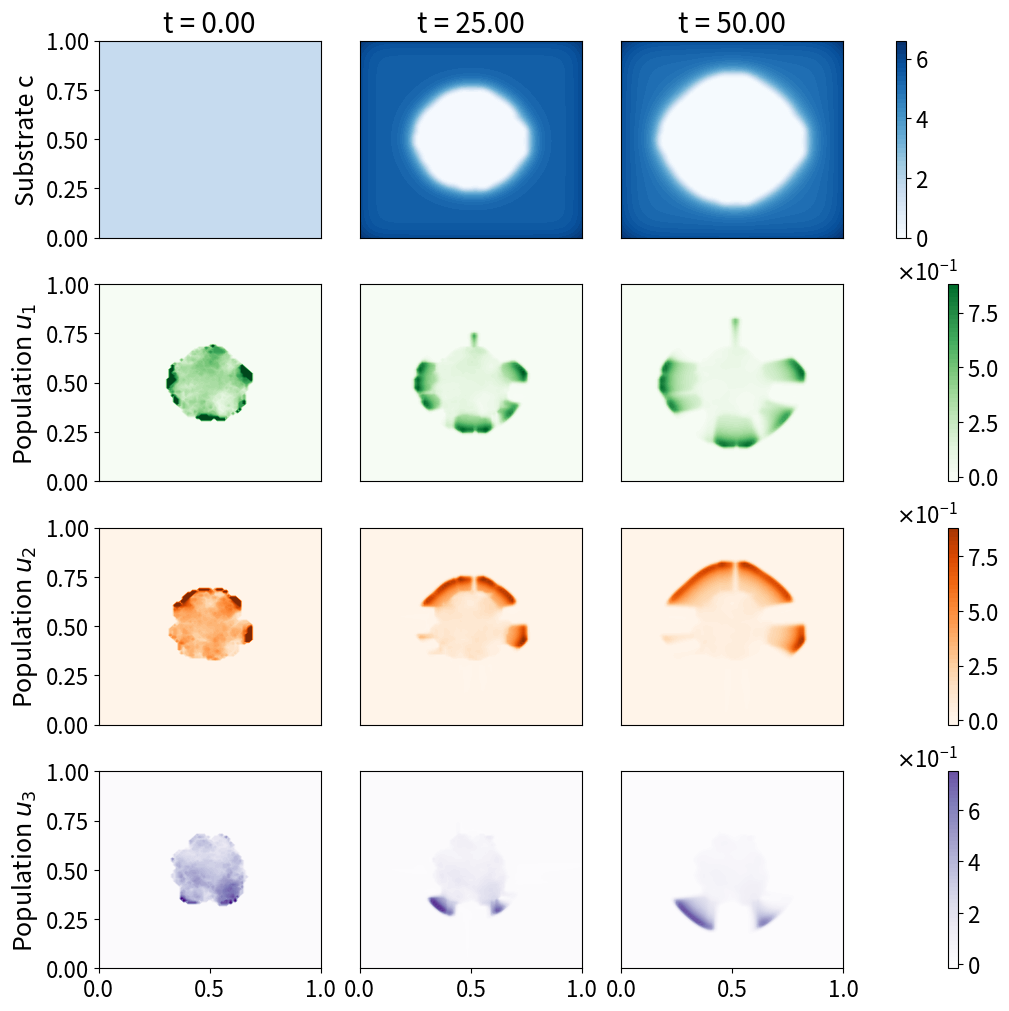
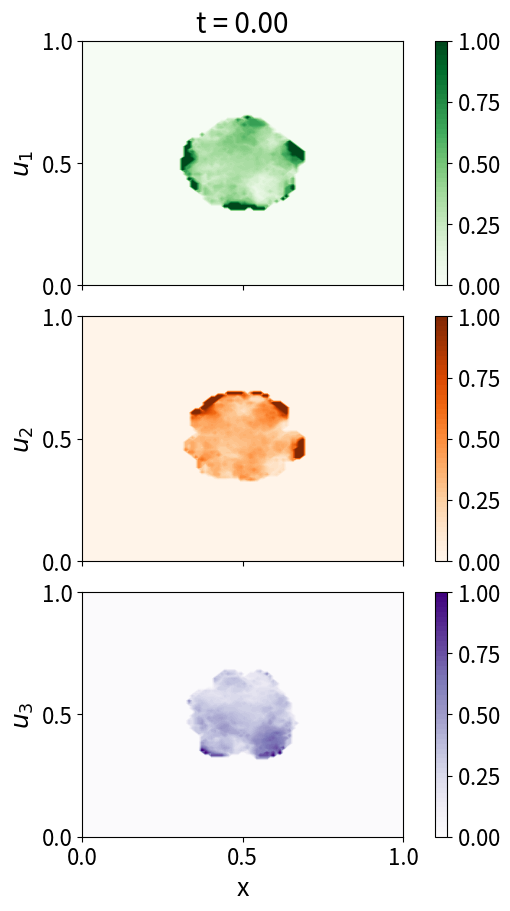
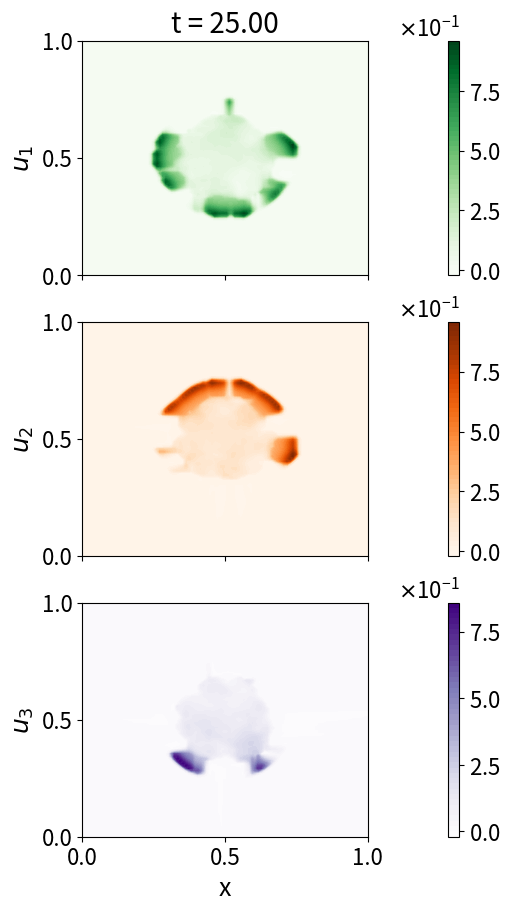
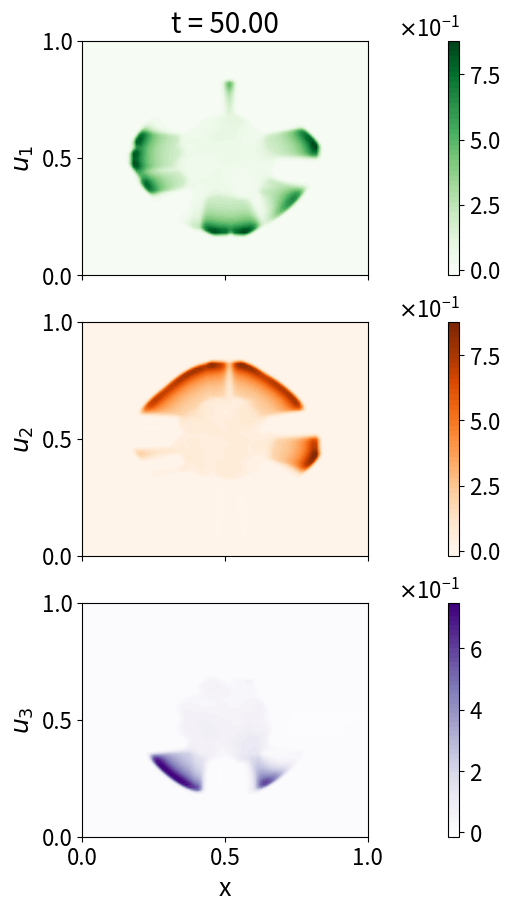
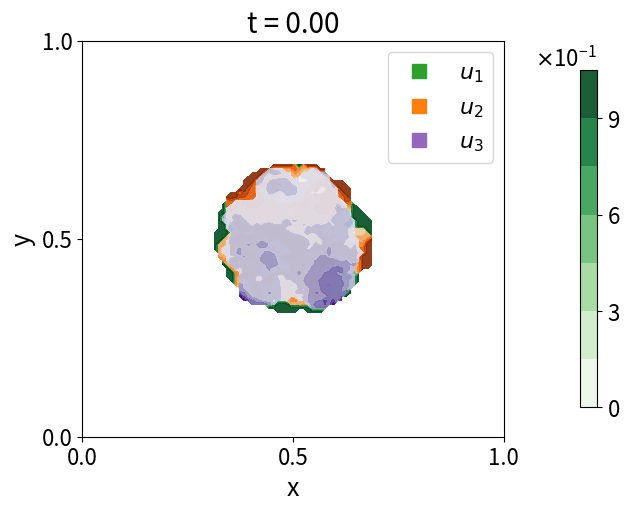
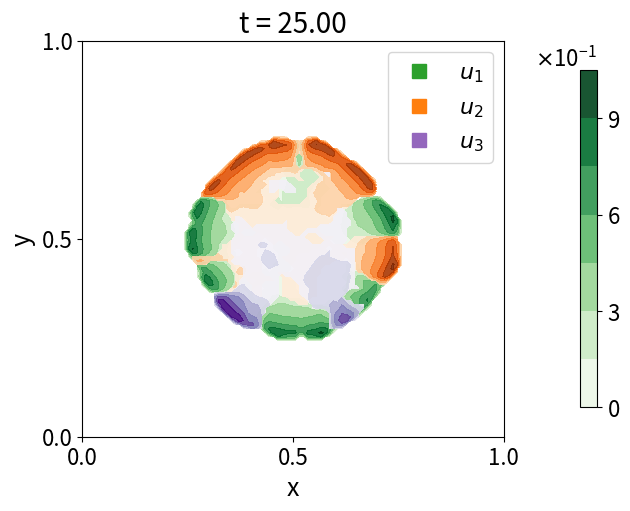
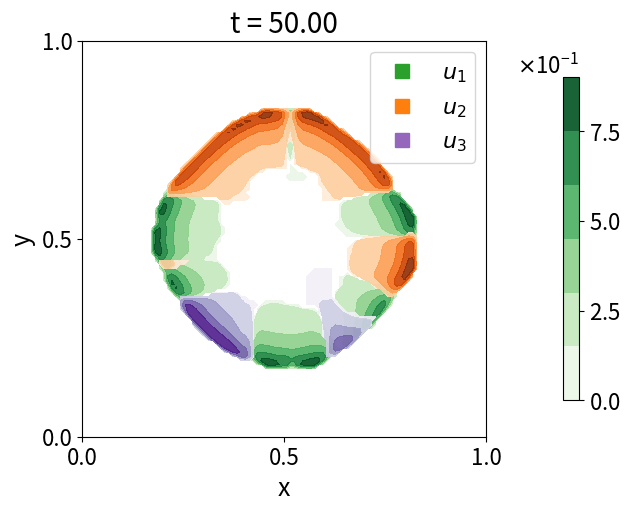

These charts were generated, in order, by the following Python code:
##############################################################################
# 2D diffusion–advection–reaction model for a multi-species bacterial system
# with competition for space (pressure) and a shared nutrient.
#
# State:
#   P_i(x,t): bacterial density for species i = 1,2,3
#   C(x,t)  : substrate (nutrient) density
#
# Movement:
#   Drift down the pressure gradient (negative chemotaxis), with pressure
#   Pr = P1 + P2 + P3. Diffusion for both bacteria and substrate.
#
# Reactions:
#   Birth/death for P_i; substrate consumption G(P1,P2,P3,C).
#
# Domain:
#   2D rectangle [0,Lx] x [0,Ly] with no-flux boundary conditions.
##############################################################################

# Imports
import numpy as np
import numpy.matlib
from scipy.integrate import solve_ivp
import matplotlib.pyplot as plt
import time
from matplotlib.colors import Normalize
from matplotlib.ticker import FormatStrFormatter, ScalarFormatter, MaxNLocator
from matplotlib import colors

# Wall-clock timer
start_time = time.time()

################################################################
# -------------------------- PARAMETERS ----------------------- #
################################################################

global N_space, N_y, Lx, Ly, dx, dy, x, y, x_mp, D, A, d, K1, K2, gam, beta, sigma

np.random.seed(42)

# Spatial grid (for generating random microcolonies for ICs)
nx, ny = 100, 100
x = np.linspace(0, 1, nx)
y = np.linspace(0, 1, ny)
X, Y = np.meshgrid(x, y)

# Circular support (main colony footprint) used to initialise components
main_radius = 0.2
center = (0.5, 0.5)
distance_from_center = np.sqrt((X - center[0])**2 + (Y - center[1])**2)
support = distance_from_center <= main_radius

# Three components (species) initial pattern: many small circles randomly placed
total_density = 1.0
components = np.zeros((3, nx, ny))
num_circles = 300
small_radius = 0.05

for _ in range(num_circles):
    # Random centre inside main circle
    theta = np.random.uniform(0, 2 * np.pi)
    r = np.random.uniform(0, main_radius - small_radius)
    cx, cy = center[0] + r * np.cos(theta), center[1] + r * np.sin(theta)
    # Disc mask
    small_circle = (X - cx)**2 + (Y - cy)**2 <= small_radius**2
    # Assign disc to a random species
    component_index = np.random.choice(3)
    components[component_index] += small_circle.astype(float)

# Mask outside support; normalise so summed components equal total_density
for i in range(3):
    components[i][~support] = 0
density_sum = np.sum(components, axis=0)
density_sum[density_sum == 0] = 1
components = components / density_sum * total_density

# Solver grid (used by the PDE solver)
N_space = 100
N_y = 100
Lx = 1
Ly = 1

# Small tolerance to avoid division by zero
eps = 10**(-9)

# Grid steps and solver coordinates
dx = Lx/(N_space - 1)
dy = Ly/(N_y - 1)
y = dy*np.arange(0, N_y, 1)
x = dx*np.arange(0, N_space, 1)

# Bacterial motility parameters
D1 = 10**(-6)
D2 = D1
D3 = D1
A1 = 10**(-5)
A2 = A1
A3 = A1

# Substrate diffusivity
d = 10**(-4)

# Reaction parameters
alpha = 1                    # pressure scaling
r1 = 1#0.5
r2 = 1#0.5
r3 = 1#0.5

K1 = 1#20
K2 = 1#20
K3 = 1#20

sig1 = 1/5
sig2 = 1/5
sig3 = 1/5

b1 = 0.1#0.01
b2 = 0.1#0.01
b3 = 0.1#0.01

# Substrate boundary flux strength (used as a simple inflow/outflow setting)
Cinf = 0.00001

# Helper IC builders (Gaussian bump / smooth bump on a disc)
def bump_function(x, y, xm, ym, rcut):
    r = np.sqrt((x - xm)**2 + (y - ym)**2)
    inside = r < rcut
    result = np.zeros_like(r)
    result[inside] = np.exp(-1 / (1 - r[inside]**2))
    return result

def initial_conditions(shape, center, bump_width, background_mass):
    """
    Gaussian-like bump plus uniform background for ICs.
    """
    x = np.arange(shape[0])
    y = np.arange(shape[1])
    xx, yy = np.meshgrid(x, y, indexing='ij')
    squared_distance = (xx - center[0])**2 + (yy - center[1])**2
    bump = np.exp(-squared_distance / (2 * bump_width**2))
    initial_conditions = bump + background_mass
    return initial_conditions

# IC convenience parameters (unused in final IC choice below)
grid_shape = (N_space, N_y)
bump_width = 5
background_mass = 0

# Initial conditions for P1, P2, P3 from the random microcolony generator above
P10 = components[0]
P20 = components[1]
P30 = components[2]

# Initial substrate C (uniform)
C0 = 5*np.ones([N_space, N_y])

# Pressure initialisation (filled later in rhs)
Pr = np.zeros([N_space, N_y])

################################################################
# ----------------------- RIGHT-HAND SIDE --------------------- #
################################################################
def rhsode(t, y):
    """
    Semi-discrete RHS for the PDE system (method of lines).
    y is a flattened vector containing P1, P2, P3, C on the solver grid.
    """

    # Flux tensors for P1,P2,P3 and C
    fP1 = np.zeros([N_space, N_y, 4])
    fP2 = np.zeros([N_space, N_y, 4])
    fP3 = np.zeros([N_space, N_y, 4])
    fC  = np.zeros([N_space, N_y, 4])

    # Unpack state
    P1 = np.reshape(y[0:N_space*N_y], ([N_space, N_y]))
    P2 = np.reshape(y[N_space*N_y:2*N_space*N_y], ([N_space, N_y]))
    P3 = np.reshape(y[2*N_space*N_y:3*N_space*N_y], ([N_space, N_y]))
    C  = np.reshape(y[3*N_space*N_y:4*N_space*N_y], ([N_space, N_y]))

    # Pressure
    Pr = alpha*(P1 + P2 + P3)

    # Substrate fluxes (central differences with simple boundary fluxes)
    fC[0:N_space-1, :, 0] = - d * np.diff(C, axis=0)
    fC[1:N_space, :, 1]   = fC[0:N_space-1, :, 0]
    fC[:, 0:N_y-1,  2]    = - d * np.diff(C, axis=1)
    fC[:, 1:N_y,    3]    = fC[:, 0:N_y-1, 2]

    # Boundary contributions (in/outflow proxies)
    fC[N_space-1, :, 0] = -Cinf * np.ones(N_y)   # right
    fC[0,        :, 1] =  Cinf * np.ones(N_y)    # left
    fC[:, N_y-1,  2] = -Cinf * np.ones(N_space)  # top
    fC[:, 0,      3] =  Cinf * np.ones(N_space)  # bottom

    # Prepare arrays for time derivatives
    dP1dt = np.zeros([N_space, N_y])
    dP2dt = np.zeros([N_space, N_y])
    dP3dt = np.zeros([N_space, N_y])
    dCdt  = np.zeros([N_space, N_y])

    # Upwind-like split of pressure gradients (for drift direction)
    DPrxp = np.where(np.diff(Pr, axis=0) > 0, np.diff(Pr, axis=0), 0)
    DPrxm = np.where(np.diff(Pr, axis=0) < 0, np.diff(Pr, axis=0), 0)
    DPryp = np.where(np.diff(Pr, axis=1) > 0, np.diff(Pr, axis=1), 0)
    DPrym = np.where(np.diff(Pr, axis=1) < 0, np.diff(Pr, axis=1), 0)

    # Bacterial fluxes (diffusion + drift down ∇Pr)
    fP1[0:N_space-1, :, 0] = - D1 * np.diff(P1, axis=0) - A1 * (DPrxp * P1[0:N_space-1, :] + DPrxm * P1[1:N_space, :])
    fP1[1:N_space,   :, 1] = fP1[0:N_space-1, :, 0]
    fP1[:, 0:N_y-1,  2]    = - D1 * np.diff(P1, axis=1) - A1 * (DPryp * P1[:, 0:N_y-1] + DPrym * P1[:, 1:N_y])
    fP1[:, 1:N_y,    3]    = fP1[:, 0:N_y-1, 2]

    fP2[0:N_space-1, :, 0] = - D2 * np.diff(P2, axis=0) - A2 * (DPrxp * P2[0:N_space-1, :] + DPrxm * P2[1:N_space, :])
    fP2[1:N_space,   :, 1] = fP2[0:N_space-1, :, 0]
    fP2[:, 0:N_y-1,  2]    = - D2 * np.diff(P2, axis=1) - A2 * (DPryp * P2[:, 0:N_y-1] + DPrym * P2[:, 1:N_y])
    fP2[:, 1:N_y,    3]    = fP2[:, 0:N_y-1, 2]

    fP3[0:N_space-1, :, 0] = - D3 * np.diff(P3, axis=0) - A3 * (DPrxp * P3[0:N_space-1, :] + DPrxm * P3[1:N_space, :])
    fP3[1:N_space,   :, 1] = fP3[0:N_space-1, :, 0]
    fP3[:, 0:N_y-1,  2]    = - D3 * np.diff(P3, axis=1) - A3 * (DPryp * P3[:, 0:N_y-1] + DPrym * P3[:, 1:N_y])
    fP3[:, 1:N_y,    3]    = fP3[:, 0:N_y-1, 2]

    # Divergence of fluxes → transport contribution
    dP1dt = 1/(dx**2) * (fP1[:, :, 1] - fP1[:, :, 0]) + 1/(dy**2) * (fP1[:, :, 3] - fP1[:, :, 2])
    dP2dt = 1/(dx**2) * (fP2[:, :, 1] - fP2[:, :, 0]) + 1/(dy**2) * (fP2[:, :, 3] - fP2[:, :, 2])
    dP3dt = 1/(dx**2) * (fP3[:, :, 1] - fP3[:, :, 0]) + 1/(dy**2) * (fP3[:, :, 3] - fP3[:, :, 2])
    dCdt  = 1/(dx**2) * (fC[:,  :, 1] - fC[:,  :, 0]) + 1/(dy**2)  * (fC[:,  :, 3] - fC[:,  :, 2])

    # Simple check for numerical mass balance of transport
    if abs(sum(sum(dP1dt))) > 10**(-6):
        print('The flux is not 0! ' + str(sum(sum(dP1dt))))

    # Substrate kinetics (Monod-type uptake by each species; signs chosen as consumption)
    kinetics_lig = - ( r1/sig1 * P1 * C/(K1 + C + eps)
                     + r2/sig2 * P2 * C/(K2 + C + eps)
                     + r3/sig3 * P3 * C/(K2 + C + eps) )
    dCdt = dCdt + kinetics_lig

    # Population kinetics (growth with Monod uptake, quadratic self-limitation)
    dP1dt += P1 * (r1 * C/(K1 + C) - b1 * Pr)
    dP2dt += P2 * (r2 * C/(K2 + C) - b2 * Pr)
    dP3dt += P3 * (r3 * C/(K3 + C) - b3 * Pr)

    # Pack RHS back to a vector
    dudt = np.zeros(4 * N_space * N_y)
    dudt[0:N_space*N_y]                 = dP1dt.flatten()
    dudt[N_space*N_y:2*N_space*N_y]     = dP2dt.flatten()
    dudt[2*N_space*N_y:3*N_space*N_y]   = dP3dt.flatten()
    dudt[3*N_space*N_y:4*N_space*N_y]   = dCdt.flatten()
    return dudt

################################################################
# ----------------------- INITIAL STATE ----------------------- #
################################################################

# Stack initial fields into a single vector U0 = [P1, P2, P3, C]
U0 = np.zeros(4 * N_space * N_y)
U0[0:N_space*N_y]                 = P10.flatten()
U0[N_space*N_y:2*N_space*N_y]     = P20.flatten()
U0[2*N_space*N_y:3*N_space*N_y]   = P30.flatten()
U0[3*N_space*N_y:4*N_space*N_y]   = C0.flatten()

################################################################
# -------------------------- SOLVE ---------------------------- #
################################################################

Tend = 200#500
interval = [0, Tend]
tsave = np.arange(0, Tend + 1, 1)

solution = solve_ivp(rhsode, interval, U0, method='RK45', t_eval=tsave)

# Optional CSV saving (left commented out intentionally)
# np.savetxt("test_y.csv", solution.y, delimiter=',')
# np.savetxt("test_t.csv", solution.t, delimiter=',')

print('Duration: ' + str(time.time() - start_time))

################################################################
# -------------------------- PLOTTING ------------------------- #
################################################################

# Times to plot (indices into tsave)
Tplot = np.arange(0, len(tsave), 1)
Tplot = [0,25,50]#[0,100,200]

# Extract time series arrays from solver
Tdata = solution.t
Ydata = solution.y

# (Optional) global plot styling (kept commented)
plt.rcParams.update({
    'font.size': 16,
    'axes.titlesize': 20,
    'axes.labelsize': 18,
    'xtick.labelsize': 16,
    'ytick.labelsize': 16,
    'legend.fontsize': 16,
    'figure.titlesize': 22
})

P1 = np.empty((len(Tplot),N_y,N_space))
P2 = np.empty((len(Tplot),N_y,N_space))
P3 =np.empty((len(Tplot),N_y,N_space))
C = np.empty((len(Tplot),N_y,N_space))




fig, axes = plt.subplots(4, len(Tplot), figsize=(10, 10), constrained_layout = True)

for t in range(len(Tplot)):
    
    P1[t,:,:] = np.reshape(Ydata[0:N_space*N_y,                 Tplot[t]], (N_y, N_space))
    P2[t,:,:] = np.reshape(Ydata[N_space*N_y:2*N_space*N_y,     Tplot[t]], (N_y, N_space))
    P3[t,:,:] = np.reshape(Ydata[2*N_space*N_y:3*N_space*N_y,   Tplot[t]], (N_y, N_space))
    C[t,:,:]  = np.reshape(Ydata[3*N_space*N_y:4*N_space*N_y,   Tplot[t]], (N_y, N_space))


vmax = max(P1.max(),P2.max(),P3.max())

for t in range(len(Tplot)):

# Substrate (independent colour scale)
    im1 = axes[0, t].contourf(x, y, C[t,:,:].T, cmap='Blues', levels=50)
    #im1 = axes[0, 1].contourf(x, y, C[1,:,:].T, cmap='Greens', levels=50)
    #im1 = axes[0, 2].contourf(x, y, C[2,:,:].T, cmap='Greens', levels=50)
    im2 = axes[1,t].contourf(x, y, P1[t,:,:].T, cmap='Greens', levels=50, vmin=0, vmax = vmax)
    im3 = axes[2,t].contourf(x, y, P2[t,:,:].T, cmap='Oranges', levels=50, vmin=0, vmax = vmax)
    im4 = axes[3,t].contourf(x, y, P3[t,:,:].T, cmap='Purples', levels=50, vmin=0, vmax = vmax)
    
    axes[0,t].set_title(f"t = {Tplot[t]:.2f}")
    
#cax = fig.add_axes([0.95, 0.9, 0.02, 0.2])  # [left, bottom, width, height]


cbar1 = fig.colorbar(im1, ax = axes[0,:], location = 'right')
cbar1.formatter = ScalarFormatter(useMathText=True)
cbar1.formatter.set_powerlimits((0, 0))
cbar1.ax.yaxis.set_major_formatter(FormatStrFormatter('%.3f'))
cbar1.locator = MaxNLocator(nbins=4)
cbar1.update_ticks()
axes[0, 0].set_ylabel("Substrate c")


cbar2 = fig.colorbar(im2, ax=axes[1,:], location = 'right')
cbar3 = fig.colorbar(im3, ax=axes[2,:], location = 'right')
cbar4 = fig.colorbar(im4, ax=axes[3,:], location = 'right')
cbar2.formatter = ScalarFormatter(useMathText=True)
cbar2.formatter.set_powerlimits((0, 0))
cbar2.ax.yaxis.set_major_formatter(FormatStrFormatter('%.3f'))
cbar2.locator = MaxNLocator(nbins=4)
cbar2.update_ticks()
cbar3.formatter = ScalarFormatter(useMathText=True)
cbar3.formatter.set_powerlimits((0, 0))
cbar3.ax.yaxis.set_major_formatter(FormatStrFormatter('%.3f'))
cbar3.locator = MaxNLocator(nbins=4)
cbar3.update_ticks()
cbar4.formatter = ScalarFormatter(useMathText=True)
cbar4.formatter.set_powerlimits((0, 0))
cbar4.ax.yaxis.set_major_formatter(FormatStrFormatter('%.3f'))
cbar4.locator = MaxNLocator(nbins=4)
cbar4.update_ticks()
axes[1, 0].set_ylabel("Population $u_1$")
axes[2, 0].set_ylabel("Population $u_2$")
axes[3, 0].set_ylabel("Population $u_3$")

#axes[:,0:1].set_xticks([])

for i in (0,1,2):
    axes[i,0].set_xticks([])
    axes[i,1].set_xticks([])
    axes[i,2].set_xticks([])
    
for i in (1,2):
    axes[0,i].set_yticks([])
    axes[1,i].set_yticks([])
    axes[2,i].set_yticks([])
    axes[3,i].set_yticks([])



plt.show()


def format_cbar(cbar):
    cbar.formatter = ScalarFormatter(useMathText=True)
    cbar.formatter.set_powerlimits((0, 0))
    cbar.ax.yaxis.set_major_formatter(FormatStrFormatter('%.3f'))
    cbar.locator = MaxNLocator(nbins=4)
    cbar.update_ticks()

# Make one figure per time index (column), each with 3 rows: u1, u2, u3
for it, col in enumerate(Tplot):
    tlabel = f"t = {Tdata[col]:.2f}" if (0 <= col < len(Tdata)) else f"index {col}"

    # Per-figure (per-time) colour scaling; switch to global scaling if preferred
    normP1 = colors.Normalize(vmin=np.min(P1[it]), vmax=np.max(P1[it]))
    normP2 = colors.Normalize(vmin=np.min(P2[it]), vmax=np.max(P2[it]))
    normP3 = colors.Normalize(vmin=np.min(P3[it]), vmax=np.max(P3[it]))

    figP, axesP = plt.subplots(3, 1, figsize=(5, 9), constrained_layout=True, sharex=True)

    imsP = [
        axesP[0].contourf(x, y, P1[it].T, levels=50, cmap='Greens', norm=normP1),
        axesP[1].contourf(x, y, P2[it].T, levels=50, cmap='Oranges', norm=normP2),
        axesP[2].contourf(x, y, P3[it].T, levels=50, cmap='Purples', norm=normP3),
    ]

    axesP[0].set_title(tlabel)
    axesP[2].set_xlabel("x")
    axesP[0].set_ylabel(r"$u_1$")
    axesP[1].set_ylabel(r"$u_2$")
    axesP[2].set_ylabel(r"$u_3$")

    # Tidy ticks if domain is [0,1] × [0,1]
    try:
        axesP[2].set_xticks([0, 0.5, 1])
        for ax in axesP:
            ax.set_yticks([0, 0.5, 1])
    except Exception:
        pass

    # One colourbar per subplot
    for ax, im in zip(axesP, imsP):
        cb = figP.colorbar(im, ax=ax, location='right')
        format_cbar(cb)

# Render all figures created in the loop
plt.show()



from matplotlib.ticker import ScalarFormatter, FormatStrFormatter, MaxNLocator
from matplotlib import colors
import numpy as np
import matplotlib.pyplot as plt
from matplotlib.lines import Line2D

# --- Adjustable settings ---
density_threshold = 0.1   # Mask regions where densities are below this value
use_global_scaling = False  # Set True to use the same colour scale for all times

def format_cbar(cbar):
    cbar.formatter = ScalarFormatter(useMathText=True)
    cbar.formatter.set_powerlimits((0, 0))
    cbar.ax.yaxis.set_major_formatter(FormatStrFormatter('%.3f'))
    cbar.locator = MaxNLocator(nbins=4)
    cbar.update_ticks()

# --- Optional global normalisation ---
if use_global_scaling:
    P1_all = np.array([np.max(p) for p in P1])
    normP1_global = colors.Normalize(vmin=0.0, vmax=float(np.max(P1_all)) or 1.0)
else:
    normP1_global = None

# --- Plotting loop ---
for it, col in enumerate(Tplot):
    tlabel = f"t = {Tdata[col]:.2f}" if (0 <= col < len(Tdata)) else f"index {col}"

    # Choose scaling
    if use_global_scaling and normP1_global:
        normP1 = normP1_global
    else:
        normP1 = colors.Normalize(vmin=np.min(P1[it]), vmax=np.max(P1[it]) or 1.0)

    normP2 = colors.Normalize(vmin=np.min(P2[it]), vmax=np.max(P2[it]) or 1.0)
    normP3 = colors.Normalize(vmin=np.min(P3[it]), vmax=np.max(P3[it]) or 1.0)

    # Mask low-density regions
    P1_masked = np.ma.masked_where(P1[it].T <= density_threshold, P1[it].T)
    P2_masked = np.ma.masked_where(P2[it].T <= density_threshold, P2[it].T)
    P3_masked = np.ma.masked_where(P3[it].T <= density_threshold, P3[it].T)

    # Create figure
    fig, ax = plt.subplots(1, 1, figsize=(6.2, 5), constrained_layout=True)

    # Overlay all three populations
    im1 = ax.contourf(x, y, P1_masked, levels=5, cmap='Greens',  norm=normP1, alpha=0.9, zorder=1)
    im2 = ax.contourf(x, y, P2_masked, levels=5, cmap='Oranges', norm=normP2, alpha=0.9, zorder=2)
    im3 = ax.contourf(x, y, P3_masked, levels=5, cmap='Purples', norm=normP3, alpha=0.9, zorder=3)

    # Labels and title
    ax.set_title(tlabel)
    ax.set_xlabel("x")
    ax.set_ylabel("y")

    # Neat ticks
    try:
        ax.set_xticks([0, 0.5, 1])
        ax.set_yticks([0, 0.5, 1])
    except Exception:
        pass

    # Legend
    legend_handles = [
        Line2D([0], [0], marker='s', linestyle='none', markersize=10, color='#2ca02c', label=r"$u_1$"),
        Line2D([0], [0], marker='s', linestyle='none', markersize=10, color='#ff7f0e', label=r"$u_2$"),
        Line2D([0], [0], marker='s', linestyle='none', markersize=10, color='#9467bd', label=r"$u_3$"),
    ]
    ax.legend(handles=legend_handles, loc='upper right', frameon=True)

    # --- Single colourbar (for P1 only) ---
    cb = fig.colorbar(im1, ax=ax, fraction=0.04, pad=0.04)
    #cb.set_label(r"$u_1$ density")
    format_cbar(cb)


# Show all figures
plt.show()
